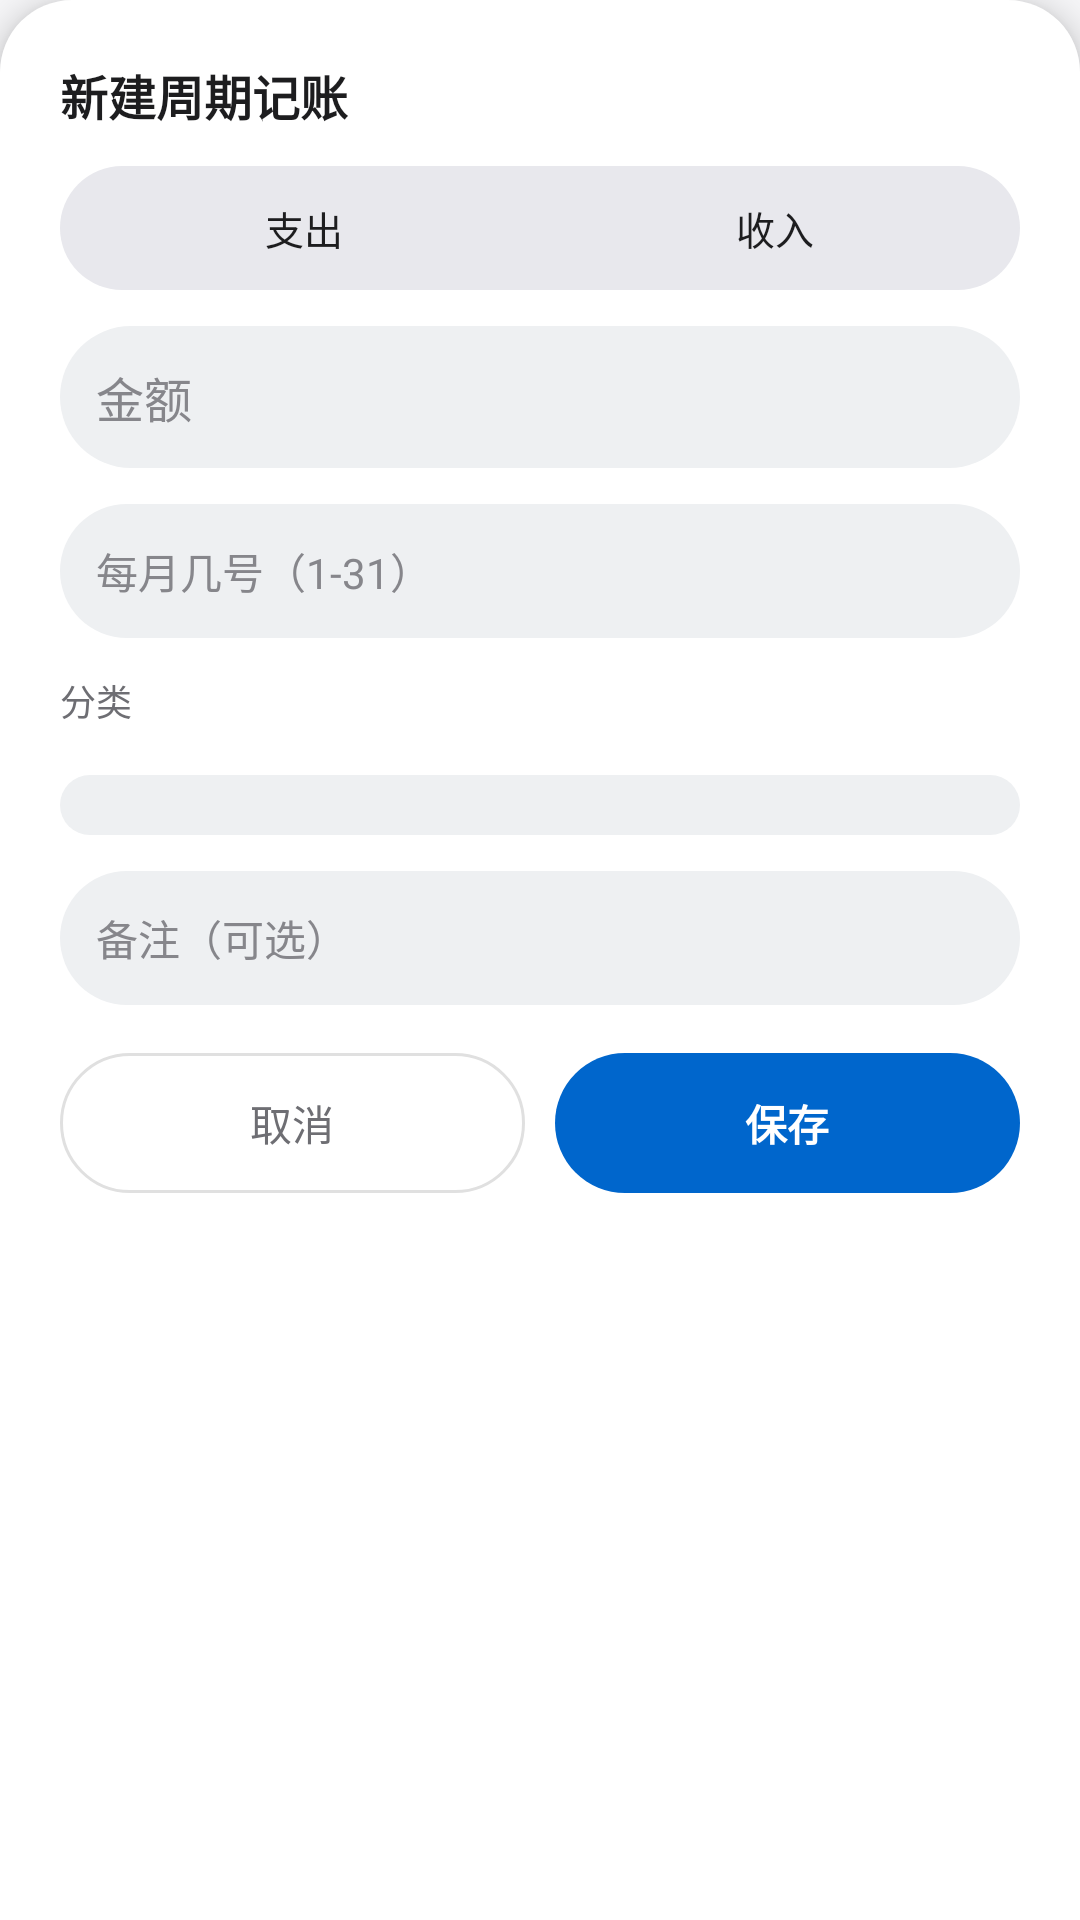

Produce the Android XML layout that renders to this screen, including the resource entries it uses.
<!-- AndroidManifest.xml: application theme AppTheme -->
<!-- res/layout/dialog_recurring.xml -->
<?xml version="1.0" encoding="utf-8"?>
<LinearLayout xmlns:android="http://schemas.android.com/apk/res/android"
    android:layout_width="match_parent"
    android:layout_height="wrap_content"
    android:orientation="vertical"
    android:background="@drawable/bg_sheet_top"
    android:elevation="6dp"
    android:padding="20dp">

    <TextView android:id="@+id/tv_rc_title"
        android:layout_width="wrap_content" android:layout_height="wrap_content"
        android:text="新建周期记账" android:textSize="16sp" android:textStyle="bold"
        android:textColor="@color/text_main" />

    <LinearLayout
        android:layout_width="match_parent" android:layout_height="wrap_content"
        android:orientation="horizontal"
        android:background="@drawable/bg_seg_track" android:padding="3dp"
        android:layout_marginTop="12dp">
        <TextView android:id="@+id/rc_exp"
            android:layout_width="0dp" android:layout_height="wrap_content" android:layout_weight="1"
            android:gravity="center" android:paddingTop="8dp" android:paddingBottom="8dp"
            android:text="支出" android:textSize="13sp" android:textColor="@color/chip_text" />
        <TextView android:id="@+id/rc_inc"
            android:layout_width="0dp" android:layout_height="wrap_content" android:layout_weight="1"
            android:gravity="center" android:paddingTop="8dp" android:paddingBottom="8dp"
            android:text="收入" android:textSize="13sp" android:textColor="@color/chip_text" />
    </LinearLayout>

    <EditText android:id="@+id/et_rc_amount"
        android:layout_width="match_parent" android:layout_height="wrap_content"
        android:background="@drawable/bg_input" android:padding="12dp"
        android:layout_marginTop="12dp" android:hint="金额" android:inputType="numberDecimal"
        android:textSize="16sp" android:textColor="@color/text_main"
        android:textColorHint="@color/icon_gray" />

    <EditText android:id="@+id/et_rc_day"
        android:layout_width="match_parent" android:layout_height="wrap_content"
        android:background="@drawable/bg_input" android:padding="12dp"
        android:layout_marginTop="12dp" android:hint="每月几号（1-31）" android:inputType="number"
        android:textSize="14sp" android:textColor="@color/text_main"
        android:textColorHint="@color/icon_gray" />

    <LinearLayout
        android:layout_width="match_parent" android:layout_height="wrap_content"
        android:orientation="vertical" android:layout_marginTop="12dp">
        <TextView android:layout_width="wrap_content" android:layout_height="wrap_content"
            android:text="分类" android:textSize="12sp" android:textColor="@color/text_sub" />
        <LinearLayout android:id="@+id/rc_cat_container"
            android:layout_width="match_parent" android:layout_height="wrap_content"
            android:orientation="vertical" android:layout_marginTop="4dp" />
    </LinearLayout>

    <Spinner android:id="@+id/sp_rc_book"
        android:layout_width="match_parent" android:layout_height="wrap_content"
        android:background="@drawable/bg_input" android:padding="10dp" android:layout_marginTop="12dp" />

    <EditText android:id="@+id/et_rc_note"
        android:layout_width="match_parent" android:layout_height="wrap_content"
        android:background="@drawable/bg_input" android:padding="12dp"
        android:layout_marginTop="12dp" android:hint="备注（可选）" android:textSize="14sp"
        android:textColor="@color/text_main" android:textColorHint="@color/icon_gray" />

    <LinearLayout
        android:layout_width="match_parent" android:layout_height="wrap_content"
        android:orientation="horizontal" android:gravity="center_vertical"
        android:layout_marginTop="16dp">
        <TextView android:id="@+id/btn_rc_cancel"
            android:layout_width="0dp" android:layout_height="wrap_content" android:layout_weight="1"
            android:gravity="center" android:padding="13dp"
            android:text="取消" android:textSize="14sp" android:textColor="@color/text_sub"
            android:background="@drawable/bg_btn_ghost" />
        <TextView android:id="@+id/btn_rc_save"
            android:layout_width="0dp" android:layout_height="wrap_content" android:layout_weight="1"
            android:gravity="center" android:padding="13dp"
            android:text="保存" android:textSize="14sp" android:textStyle="bold"
            android:textColor="#FFFFFF" android:background="@drawable/bg_btn_primary"
            android:layout_marginStart="10dp" />
    </LinearLayout>
</LinearLayout>
<!-- resources referenced by this layout -->
<resources>
  <color name="chip_text">#1d1d1f</color>
  <color name="icon_gray">#86868b</color>
  <color name="text_main">#1d1d1f</color>
  <color name="text_sub">#6e6e73</color>
  <!-- drawable bg_btn_ghost (drawable) -->
  <?xml version="1.0" encoding="utf-8"?>
  <shape xmlns:android="http://schemas.android.com/apk/res/android"
      android:shape="rectangle">
      <solid android:color="@color/card_bg" />
      <corners android:radius="9999dp" />
      <stroke android:width="1dp" android:color="@color/hairline" />
      
  </shape>
  <!-- drawable bg_btn_primary (drawable) -->
  <?xml version="1.0" encoding="utf-8"?>
  <shape xmlns:android="http://schemas.android.com/apk/res/android"
      android:shape="rectangle">
      <solid android:color="@color/primary" />
      <corners android:radius="9999dp" />
      
  </shape>
  <!-- drawable bg_input (drawable) -->
  <?xml version="1.0" encoding="utf-8"?>
  <shape xmlns:android="http://schemas.android.com/apk/res/android"
      android:shape="rectangle">
      <solid android:color="@color/chip_bg" />
      <corners android:radius="9999dp" />
      
  </shape>
  <!-- drawable bg_seg_track (drawable) -->
  <?xml version="1.0" encoding="utf-8"?>
  <shape xmlns:android="http://schemas.android.com/apk/res/android"
      android:shape="rectangle">
      <solid android:color="@color/seg_track" />
      <corners android:radius="9999dp" />
      
  </shape>
  <!-- drawable bg_sheet_top (drawable) -->
  <?xml version="1.0" encoding="utf-8"?>
  <shape xmlns:android="http://schemas.android.com/apk/res/android"
      android:shape="rectangle">
      <solid android:color="@color/card_bg" />
      <corners android:topLeftRadius="24dp" android:topRightRadius="24dp" />
  </shape>
  <style name="AppTheme" parent="@android:style/Theme.Material.Light.NoActionBar">
          <item name="android:colorPrimary">@color/primary</item>
          <item name="android:colorPrimaryDark">@color/primary_dark</item>
          <item name="android:colorAccent">@color/primary</item>
          <item name="android:statusBarColor">@color/page_bg</item>
          <item name="android:navigationBarColor">@color/page_bg</item>
          <item name="android:windowBackground">@color/page_bg</item>
          <item name="android:windowLightStatusBar">true</item>
          <item name="android:windowLightNavigationBar">true</item>
      </style>
  <color name="card_bg">#ffffff</color>
  <color name="hairline">#e0e0e0</color>
  <color name="primary">#0066cc</color>
  <color name="chip_bg">#eef0f2</color>
  <color name="seg_track">#e8e8ed</color>
  <color name="primary_dark">#004a99</color>
  <color name="page_bg">#f5f5f7</color>
</resources>
